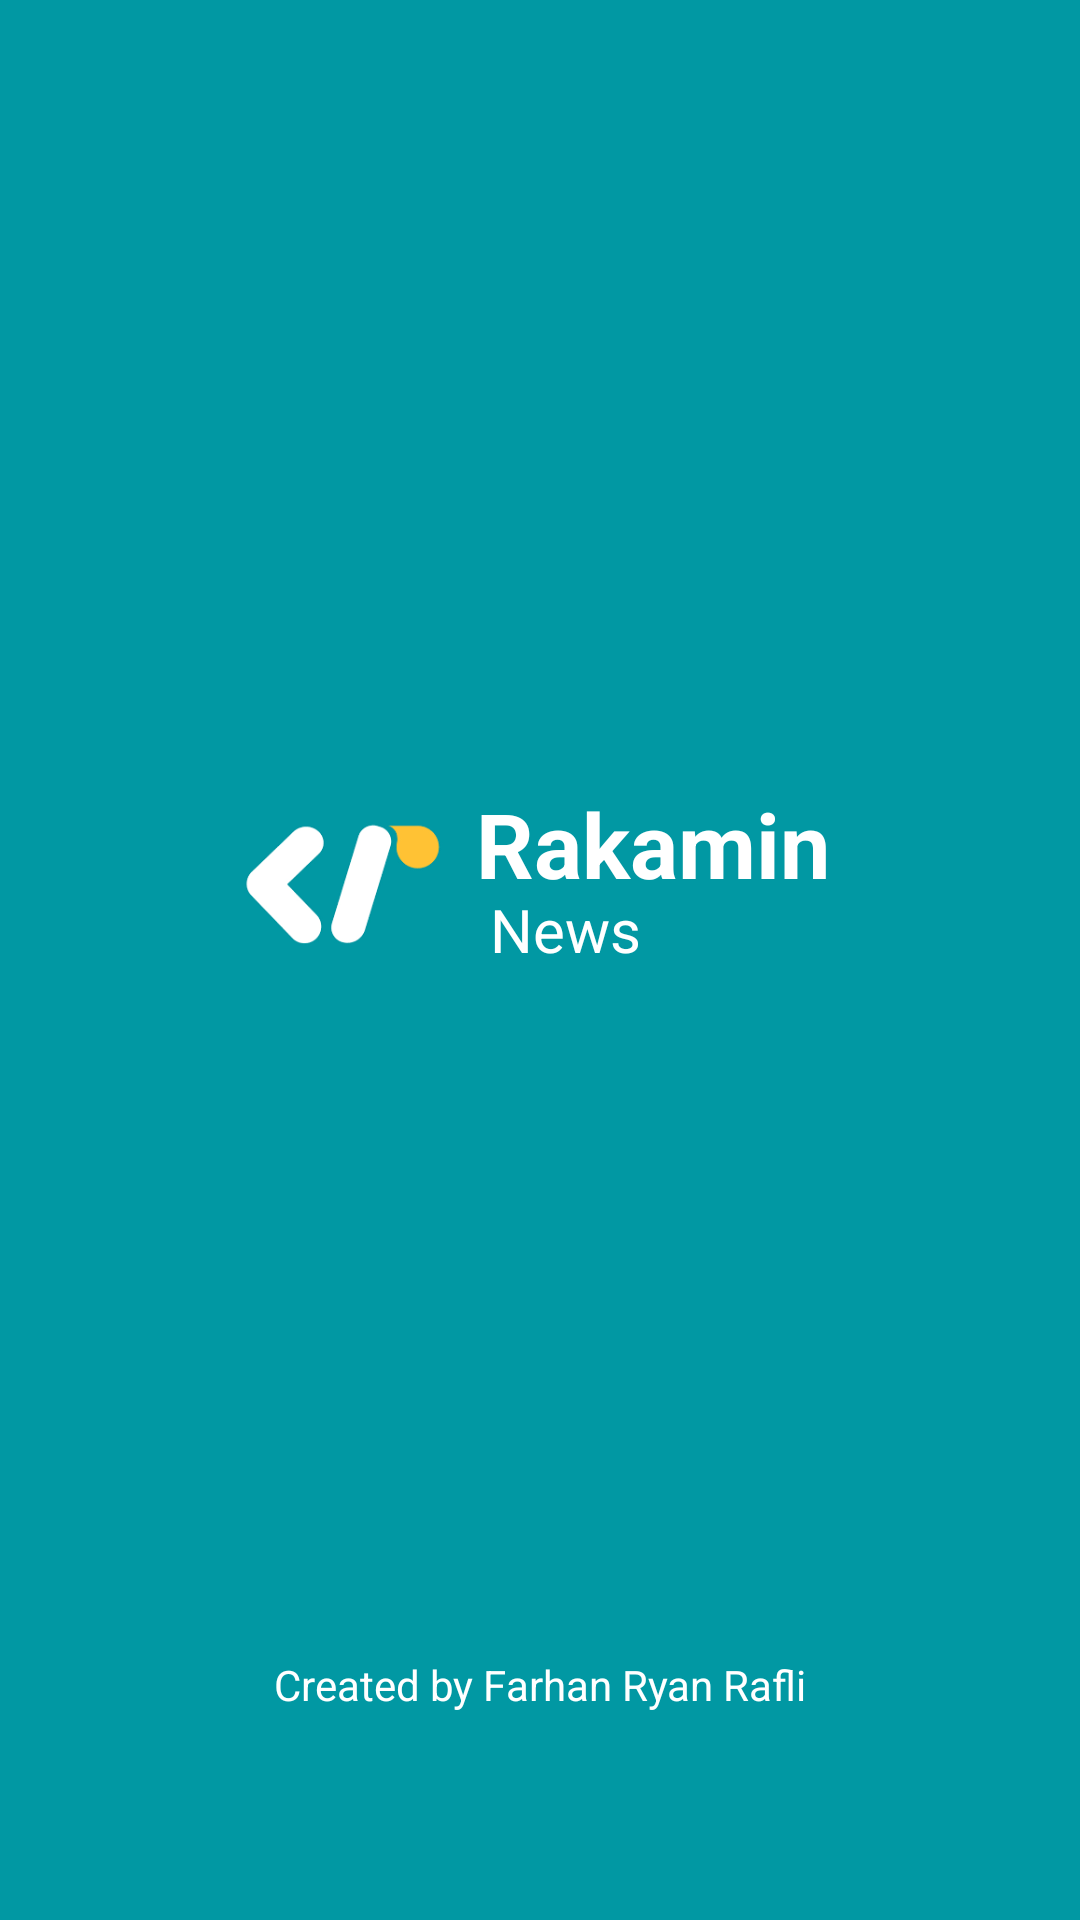

Write the Android layout XML for this screen, with the resource values it uses.
<!-- AndroidManifest.xml: application theme Theme.RakaminNews -->
<!-- res/layout/activity_splash_screen.xml -->
<?xml version="1.0" encoding="utf-8"?>
<androidx.constraintlayout.widget.ConstraintLayout xmlns:android="http://schemas.android.com/apk/res/android"
    xmlns:app="http://schemas.android.com/apk/res-auto"
    xmlns:tools="http://schemas.android.com/tools"
    android:layout_width="match_parent"
    android:layout_height="match_parent"
    android:background="#0198a3"
    tools:context=".splash_screen">

    <ImageView
        android:id="@+id/imageView"
        android:layout_width="70dp"
        android:layout_height="70dp"
        android:src="@drawable/download"
        app:layout_constraintBottom_toBottomOf="parent"
        app:layout_constraintEnd_toEndOf="parent"
        app:layout_constraintHorizontal_bias="0.272"
        app:layout_constraintStart_toStartOf="parent"
        app:layout_constraintTop_toTopOf="parent"
        app:layout_constraintVertical_bias="0.455" />

    <TextView
        android:id="@+id/textView2"
        android:layout_width="wrap_content"
        android:layout_height="wrap_content"
        android:text="Rakamin"
        android:textColor="@color/white"
        android:textSize="30sp"
        android:textStyle="bold"
        app:layout_constraintBottom_toBottomOf="parent"
        app:layout_constraintEnd_toEndOf="parent"
        app:layout_constraintHorizontal_bias="0.655"
        app:layout_constraintStart_toStartOf="parent"
        app:layout_constraintTop_toTopOf="parent"
        app:layout_constraintVertical_bias="0.435" />

    <TextView
        android:id="@+id/textView3"
        android:layout_width="65dp"
        android:layout_height="33dp"
        android:text="News"
        android:textColor="@color/white"
        android:textSize="20sp"
        app:layout_constraintBottom_toBottomOf="parent"
        app:layout_constraintEnd_toEndOf="parent"
        app:layout_constraintHorizontal_bias="0.554"
        app:layout_constraintStart_toStartOf="parent"
        app:layout_constraintTop_toTopOf="parent"
        app:layout_constraintVertical_bias="0.488" />

    <TextView
        android:id="@+id/textView4"
        android:layout_width="wrap_content"
        android:layout_height="wrap_content"
        android:text="@string/author"
        android:textColor="@color/white"
        app:layout_constraintBottom_toBottomOf="parent"
        app:layout_constraintEnd_toEndOf="parent"
        app:layout_constraintStart_toStartOf="parent"
        app:layout_constraintTop_toTopOf="parent"
        app:layout_constraintVertical_bias="0.889" />

</androidx.constraintlayout.widget.ConstraintLayout>
<!-- resources referenced by this layout -->
<resources>
  <!-- drawable download: png bitmap (drawable, 4290 bytes) -->
  <string name="author">Created by Farhan Ryan Rafli</string>
  <style name="Theme.RakaminNews" parent="Theme.MaterialComponents.DayNight.NoActionBar">
          
          <item name="colorPrimary">@color/teal_200</item>
          <item name="colorPrimaryVariant">#007A7A</item>
          <item name="colorOnPrimary">@color/white</item>
          
          <item name="colorSecondary">@color/teal_200</item>
          <item name="colorSecondaryVariant">@color/teal_700</item>
          <item name="colorOnSecondary">@color/black</item>
          
          <item name="android:statusBarColor" tools:targetApi="l">?attr/colorPrimaryVariant</item>
          
      </style>
  <!-- not gathered from this repository: default colours our renderer supplied (Android Studio template values) -->
  <color name="teal_200">#FF03DAC5</color>
  <color name="teal_700">#FF018786</color>
  <color name="black">#FF000000</color>
  <color name="white">#FFFFFFFF</color>
</resources>
